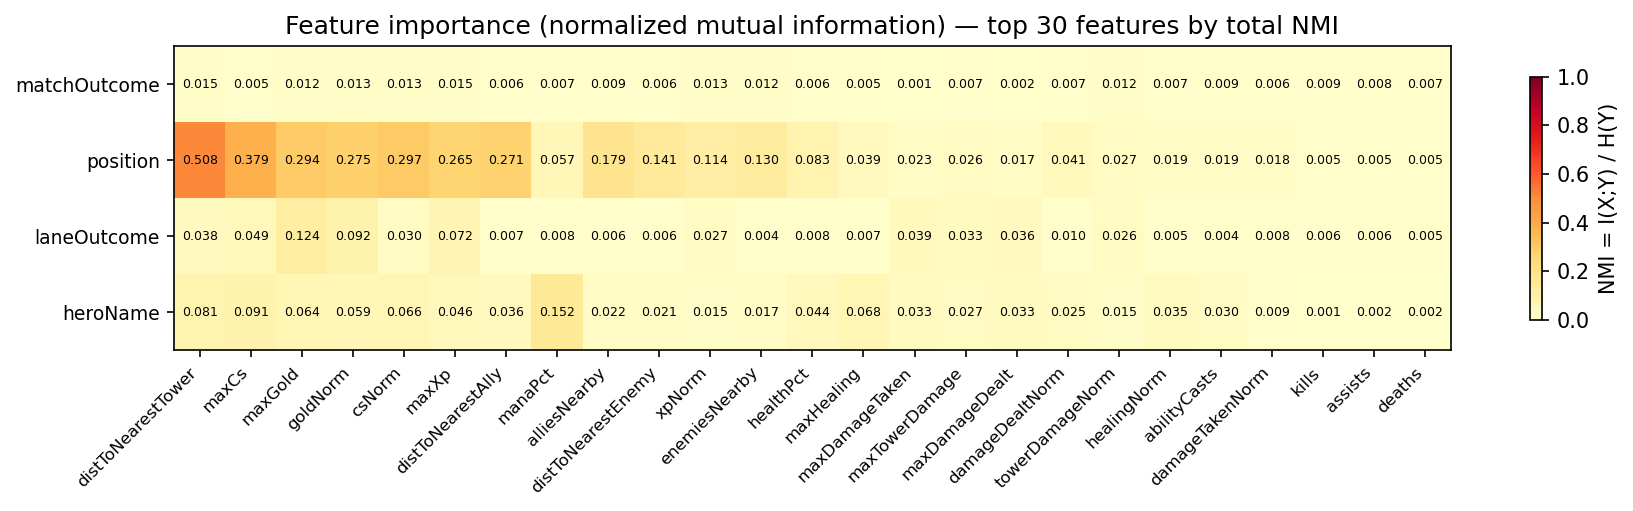

The file beside this chart, header and first rows:
feature, is_timeseries, matchOutcome_mi, matchOutcome_mi_mean, position_mi, position_mi_mean, laneOutcome_mi, laneOutcome_mi_mean, heroName_mi, heroName_mi_mean, best_minute
goldNorm, True, 0.01346, 0.007898, 0.2747, 0.07355, 0.09189, 0.03658, 0.05928, 0.01925, 0.0
xpNorm, True, 0.01265, 0.00479, 0.1142, 0.05506, 0.02652, 0.01449, 0.01526, 0.008617, 5.0
damageDealtNorm, True, 0.007225, 0.001713, 0.04088, 0.02305, 0.009519, 0.005596, 0.02494, 0.01576, 6.0
damageTakenNorm, True, 0.006183, 0.001198, 0.01831, 0.007811, 0.00829, 0.004725, 0.008801, 0.006001, 4.0
csNorm, True, 0.01269, 0.005224, 0.2972, 0.2342, 0.02977, 0.02348, 0.06555, 0.05444, 4.0
towerDamageNorm, True, 0.01238, 0.003914, 0.02665, 0.009146, 0.02603, 0.007413, 0.01503, 0.007306, 38.0
healingNorm, True, 0.007173, 0.002121, 0.01942, 0.0115, 0.005371, 0.002619, 0.03486, 0.02265, 4.0
healthPct, True, 0.00632, 0.00167, 0.08338, 0.03929, 0.007727, 0.003865, 0.04446, 0.01125, 2.0
manaPct, True, 0.006688, 0.001953, 0.05712, 0.03902, 0.008292, 0.004268, 0.1516, 0.0399, 0.0
distToNearestAlly, True, 0.006229, 0.001674, 0.2714, 0.1611, 0.006981, 0.0043, 0.03575, 0.02257, 7.0
distToNearestEnemy, True, 0.006445, 0.001358, 0.141, 0.02663, 0.006148, 0.003126, 0.02081, 0.007245, 1.0
distToNearestTower, True, 0.01458, 0.005144, 0.5085, 0.3187, 0.03769, 0.01909, 0.08091, 0.05126, 4.0
kills, True, 0.009125, 0.002708, 0.004513, 0.001215, 0.006445, 0.002553, 0.001396, 0.000517, 36.0
deaths, True, 0.007217, 0.002476, 0.005099, 0.001006, 0.005343, 0.002763, 0.001768, 0.0004578, 3.0
assists, True, 0.007793, 0.002539, 0.005423, 0.002413, 0.006057, 0.001897, 0.001868, 0.0005928, 11.0
abilityCasts, True, 0.009267, 0.002181, 0.01866, 0.01221, 0.004215, 0.0009678, 0.03029, 0.02688, 31.0
alliesNearby, True, 0.009458, 0.005152, 0.1789, 0.09435, 0.005746, 0.002256, 0.02183, 0.01224, 6.0
enemiesNearby, True, 0.01245, 0.004057, 0.1298, 0.05479, 0.00431, 0.001664, 0.01732, 0.007635, 4.0
maxGold, False, 0.01193, 0.01193, 0.2936, 0.2936, 0.1237, 0.1237, 0.06426, 0.06426, 
maxXp, False, 0.01475, 0.01475, 0.265, 0.265, 0.07173, 0.07173, 0.04594, 0.04594, 
maxDamageDealt, False, 0.001799, 0.001799, 0.0168, 0.0168, 0.03591, 0.03591, 0.03257, 0.03257, 
maxDamageTaken, False, 0.0007453, 0.0007453, 0.02257, 0.02257, 0.03936, 0.03936, 0.03346, 0.03346, 
maxCs, False, 0.005043, 0.005043, 0.3795, 0.3795, 0.04894, 0.04894, 0.09074, 0.09074, 
maxTowerDamage, False, 0.006555, 0.006555, 0.02608, 0.02608, 0.03322, 0.03322, 0.02743, 0.02743, 
maxHealing, False, 0.004594, 0.004594, 0.03857, 0.03857, 0.006761, 0.006761, 0.06776, 0.06776, 
